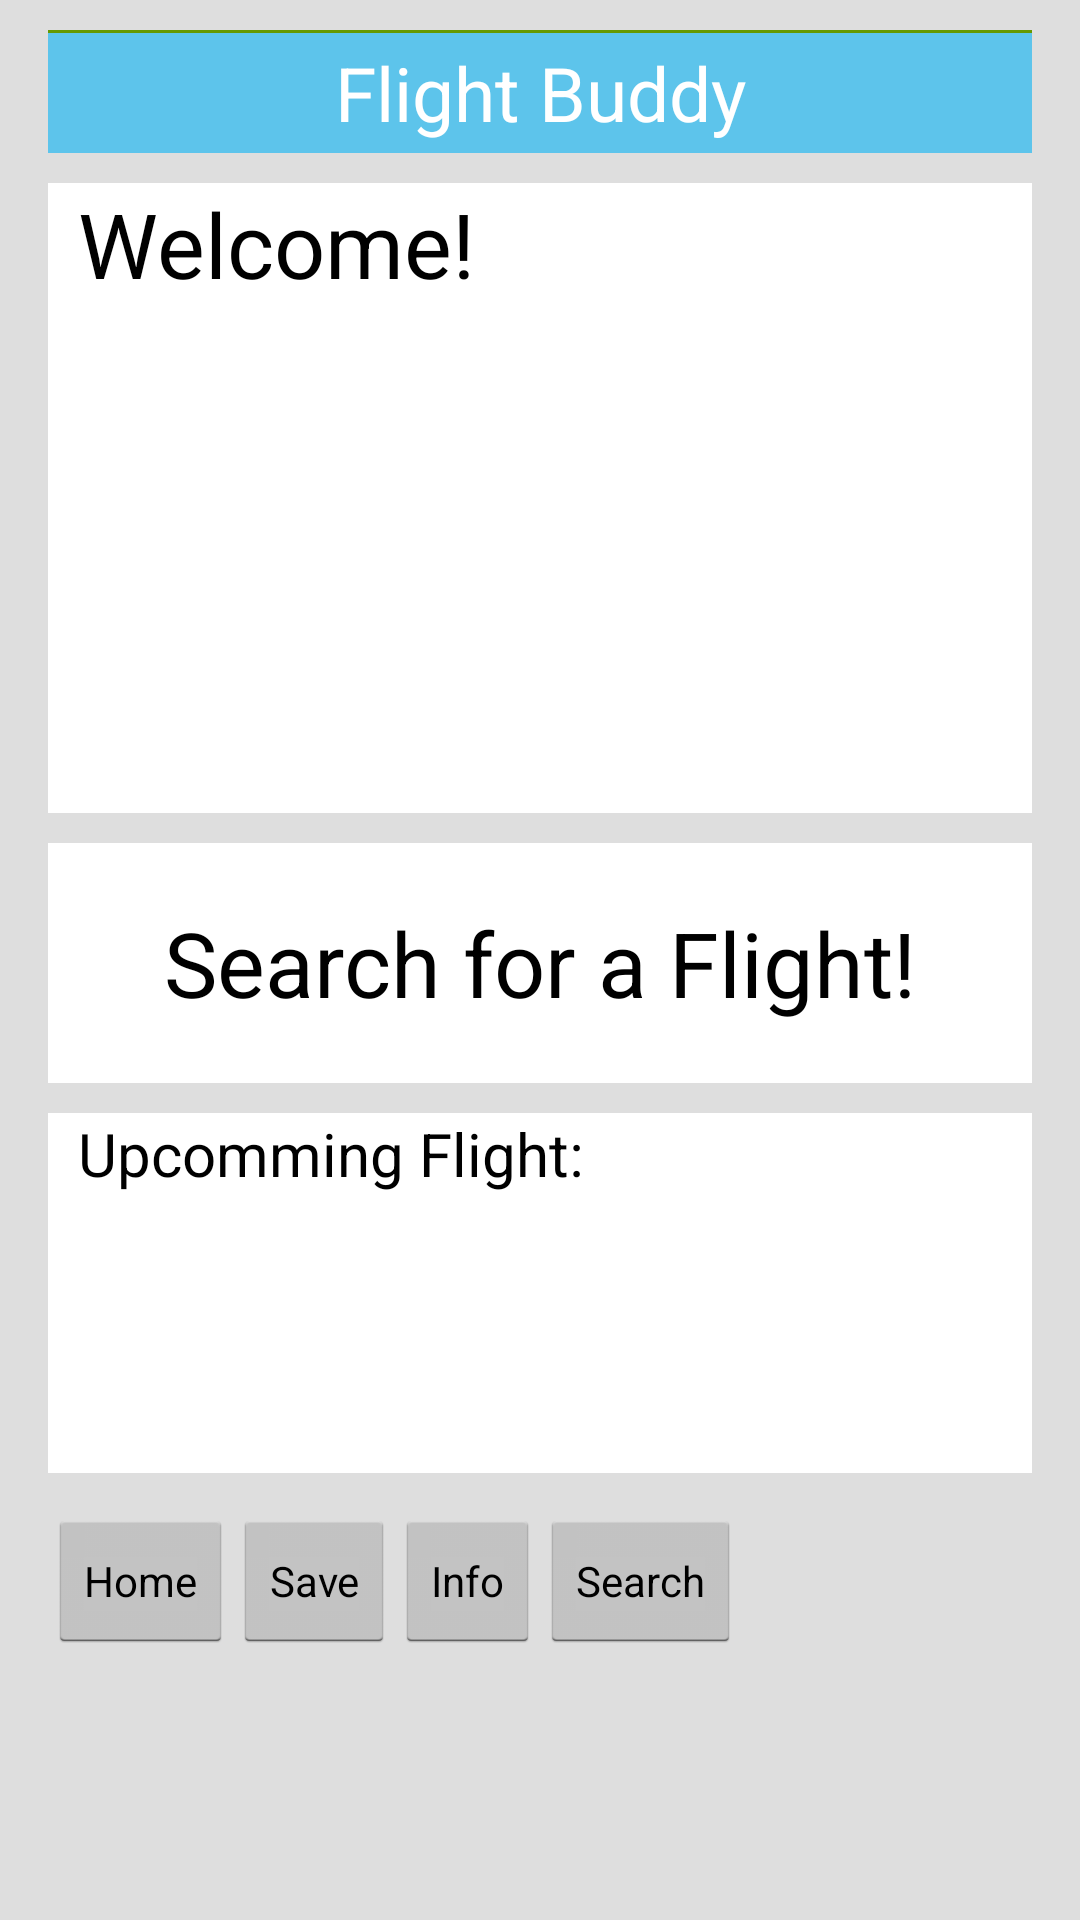

The Android layout XML behind this screen, and the referenced resources:
<!-- AndroidManifest.xml: application theme AppTheme -->
<!-- res/layout/activity_home.xml -->
<LinearLayout xmlns:android="http://schemas.android.com/apk/res/android"
    xmlns:tools="http://schemas.android.com/tools"
    android:layout_width="match_parent"
    android:layout_height="match_parent"
    android:paddingLeft="16dp"
    android:paddingRight="16dp"
    android:paddingTop="10dp"
    android:paddingBottom="10dp"
    android:orientation="vertical"
    tools:context=".Home"
    android:background="#DEDEDE">

    <View
        android:layout_width="fill_parent"
        android:layout_height="1dp"
        android:background="@android:color/holo_green_dark"/>

    <LinearLayout
        android:layout_width="match_parent"
        android:layout_height="550dp"
        android:gravity="bottom"
        android:orientation="vertical"
        android:paddingBottom="10dp" >

        <include layout="@layout/header"/>
        <LinearLayout
            android:layout_width="fill_parent"
            android:layout_height="wrap_content"
            android:paddingBottom="10dp"
            android:orientation="vertical" >
            <TextView
                android:id="@+id/welcome"
                android:layout_width="match_parent"
                android:layout_height="50dp"
                android:layout_gravity="top"
                android:text="Welcome!"
                android:paddingLeft="10dp"
                android:paddingRight="0dp"
                android:textSize="30dp"
                android:textColor="#000000"
                android:background="#FFFFFF" />
            <ImageView
                android:id="@+id/condition"
                android:layout_width="match_parent"
                android:layout_height="120dp"
                android:maxWidth="120dp"
                android:maxHeight="120dp"
                android:layout_gravity="right"
                android:textSize="30dp"
                android:textColor="#000000"
                android:background="#FFFFFF" />
            <TextView
                android:id="@+id/temperature"
                android:layout_width="match_parent"
                android:layout_height="40dp"
                android:paddingLeft="0dp"
                android:paddingRight="10dp"
                android:gravity="right"
                android:textSize="20dp"
                android:textColor="#000000"
                android:background="#FFFFFF" />
        </LinearLayout>
        <LinearLayout
            android:layout_width="match_parent"
            android:layout_height="wrap_content"
            android:paddingBottom="10dp">
            <Button
                android:id="@+id/homeToSearch"
                android:layout_width="match_parent"
                android:layout_height="80dp"
                android:layout_gravity="center_horizontal|center"
                android:background="#FFFFFF"
                android:text="Search for a Flight!"
                android:textSize="30dp"/>
        </LinearLayout>
        <LinearLayout
            android:layout_width="match_parent"
            android:layout_height="wrap_content"
            android:paddingBottom="10dp"
            android:orientation="vertical">
            <TextView
                android:id="@+id/upcommingFlight"
                android:layout_width="match_parent"
                android:layout_height="50dp"
                android:layout_gravity="bottom"
                android:text="Upcomming Flight:"
                android:paddingLeft="10dp"
                android:paddingRight="0dp"
                android:textSize="20dp"
                android:textColor="#000000"
                android:background="#FFFFFF" />
            <LinearLayout
                android:layout_width="match_parent"
                android:layout_height="wrap_content"
                android:orientation="horizontal">
                <TextView
                    android:id="@+id/depAirport"
                    android:layout_width="168dp"
                    android:layout_height="match_parent"
                    android:paddingLeft="10dp"
                    android:paddingRight="0dp"
                    android:gravity="left"
                    android:textSize="20dp"
                    android:textColor="#000000"
                    android:background="#FFFFFF" />
                <TextView
                    android:id="@+id/arrAirport"
                    android:layout_width="168dp"
                    android:layout_height="35dp"
                    android:paddingLeft="0dp"
                    android:paddingRight="10dp"
                    android:gravity="left"
                    android:textSize="20dp"
                    android:textColor="#000000"
                    android:background="#FFFFFF" />
            </LinearLayout>
            <LinearLayout
                android:layout_width="match_parent"
                android:layout_height="wrap_content"
                android:orientation="horizontal">

                <TextView
                    android:id="@+id/depTimes"
                    android:layout_width="168dp"
                    android:layout_height="35dp"
                    android:paddingLeft="10dp"
                    android:paddingRight="0dp"
                    android:gravity="left"
                    android:textSize="20dp"
                    android:textColor="#000000"
                    android:background="#FFFFFF" />
                <TextView
                    android:id="@+id/arrTimes"
                    android:layout_width="168dp"
                    android:layout_height="35dp"
                    android:paddingLeft="0dp"
                    android:paddingRight="10dp"
                    android:layout_gravity="right"
                    android:textSize="20dp"
                    android:textColor="#000000"
                    android:background="#FFFFFF" />
            </LinearLayout>

        </LinearLayout>


        <include layout="@layout/footer"/>
    </LinearLayout>

</LinearLayout>
<!-- res/layout/header.xml (included above) -->
<LinearLayout xmlns:android="http://schemas.android.com/apk/res/android"
android:paddingBottom="10dp"
android:layout_width="match_parent"
android:layout_height="wrap_content">
<TextView
    android:text="Flight Buddy"
    android:textSize="25dp"
    android:gravity="center"
    android:layout_width="match_parent"
    android:layout_height="40dp"
    android:background="#5DC4EB"
    android:textColor="#FFFFFF"
    android:id="@+id/title" />
</LinearLayout>
<!-- res/layout/footer.xml (included above) -->
<?xml version="1.0" encoding="utf-8"?>
<LinearLayout xmlns:android="http://schemas.android.com/apk/res/android"
    android:layout_width="match_parent"
    android:layout_height="0dip"
    android:layout_weight="1"
    android:gravity="bottom"
    android:orientation="horizontal" >

    <Button
        android:id="@+id/home"
        style="?android:attr/buttonStyleSmall"
        android:layout_width="wrap_content"
        android:layout_height="wrap_content"
        android:layout_gravity="bottom"
        android:text="Home" />

    <Button
        android:id="@+id/save"
        style="?android:attr/buttonStyleSmall"
        android:layout_width="wrap_content"
        android:layout_height="wrap_content"
        android:layout_gravity="bottom"
        android:text="Save" />

    <Button
        android:id="@+id/info"
        style="?android:attr/buttonStyleSmall"
        android:layout_width="wrap_content"
        android:layout_height="wrap_content"
        android:layout_gravity="bottom"
        android:text="Info" />

    <Button
        android:id="@+id/search"
        style="?android:attr/buttonStyleSmall"
        android:layout_width="wrap_content"
        android:layout_height="wrap_content"
        android:layout_gravity="bottom"
        android:text="Search" />
</LinearLayout>
<!-- resources referenced by this layout -->
<resources>
  <style name="AppTheme" parent="android:Theme.Holo.Light.DarkActionBar">
          
      </style>
</resources>
